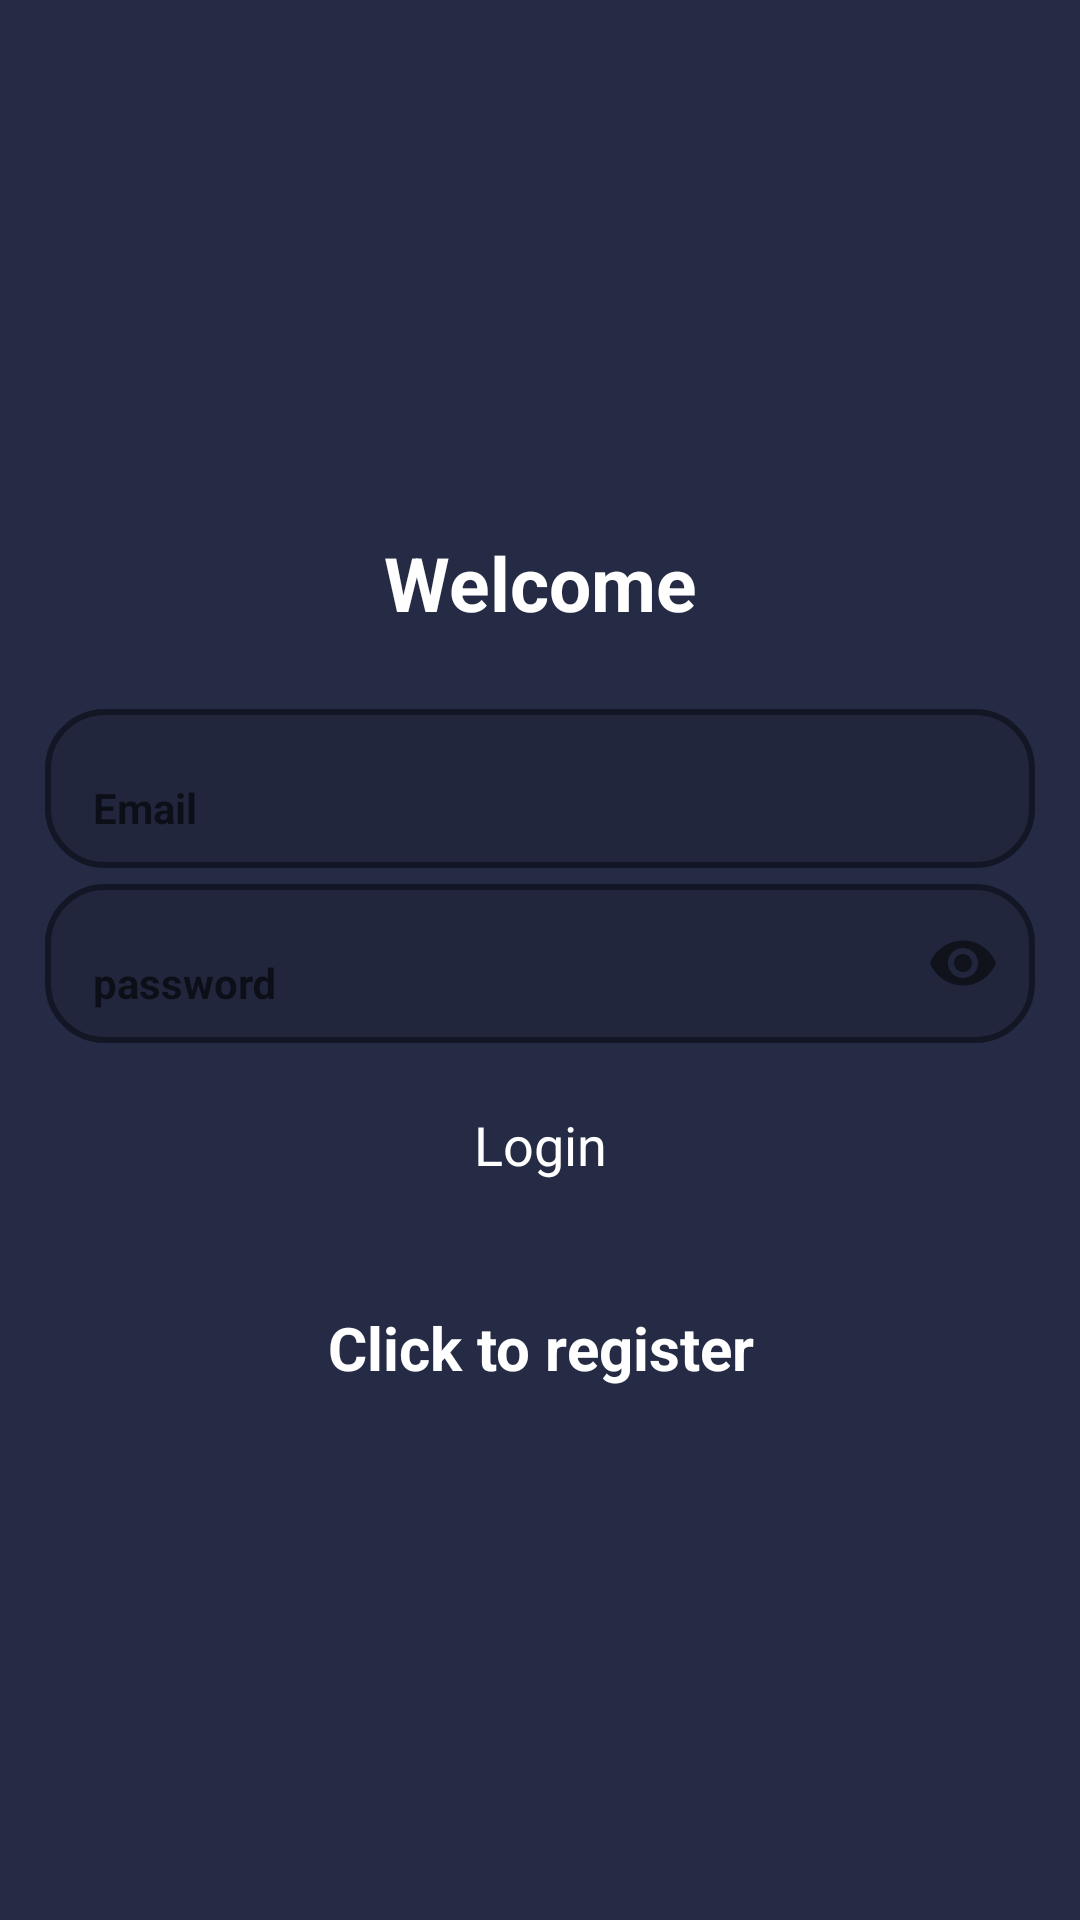

Produce the Android XML layout that renders to this screen, including the resource entries it uses.
<!-- AndroidManifest.xml: application theme Theme.Movie_app -->
<!-- res/layout/activity_login.xml -->
<?xml version="1.0" encoding="utf-8"?>
<LinearLayout xmlns:android="http://schemas.android.com/apk/res/android"
    xmlns:app="http://schemas.android.com/apk/res-auto"
    xmlns:tools="http://schemas.android.com/tools"
    android:layout_width="match_parent"
    android:background="@color/main_color"
    android:focusable="true"
    android:focusableInTouchMode="true"
    android:layout_height="match_parent"
    android:gravity="center"
    android:orientation="vertical"
    android:padding="15dp"
    tools:context=".LoginActivity">


    <TextView
        android:text="@string/welcome"
        android:textSize="25sp"
        android:textStyle="bold"
        android:gravity="center"
        android:layout_marginBottom="20dp"
        android:layout_width="match_parent"
        android:layout_height="wrap_content"
        android:textColor="@color/white"/>
    <com.google.android.material.textfield.TextInputLayout
        android:layout_width="match_parent"
        android:layout_height="wrap_content"
        app:endIconMode="clear_text"
        app:boxBackgroundMode="outline"
        app:boxCornerRadiusTopStart="20dp"
        app:boxCornerRadiusTopEnd="20dp"
        app:boxCornerRadiusBottomStart="20dp"
        app:boxCornerRadiusBottomEnd="20dp"
        app:boxStrokeColor="@color/custom_stroke_color"
        app:boxStrokeWidth="2dp">

        <com.google.android.material.textfield.TextInputEditText
            android:id="@+id/email"
            android:hint="@string/email"
            android:layout_width="match_parent"
            style="@style/Theme.Material3.Light"
            android:layout_height="wrap_content"
            android:textColor="@android:color/white"
            android:textStyle="bold" />
    </com.google.android.material.textfield.TextInputLayout>

    <com.google.android.material.textfield.TextInputLayout
        android:layout_width="match_parent"
        android:layout_height="wrap_content"
        app:endIconMode="password_toggle"
        app:boxBackgroundMode="outline"
        app:boxCornerRadiusTopStart="20dp"
        app:boxCornerRadiusTopEnd="20dp"
        app:boxCornerRadiusBottomStart="20dp"
        app:boxCornerRadiusBottomEnd="20dp"
        app:boxStrokeColor="@color/custom_stroke_color"
        app:boxStrokeWidth="2dp">

        <com.google.android.material.textfield.TextInputEditText
            android:id="@+id/password"
            android:hint="@string/password"
            android:inputType="textPassword"
            android:layout_width="match_parent"
            style="@style/Theme.Material3.Light"
            android:layout_height="wrap_content"
            android:textColor="@android:color/white"
            android:textStyle="bold"/>
    </com.google.android.material.textfield.TextInputLayout>


    <ProgressBar
        android:id="@+id/progressBar"
        android:visibility="gone"
        android:layout_width="wrap_content"
        android:layout_height="wrap_content"/>

    <androidx.appcompat.widget.AppCompatButton
        android:id="@+id/btn_login"
        android:text="@string/login"
        android:textSize="18sp"
        android:layout_margin="10dp"
        style="@android:style/Widget.Button"
        android:textColor="@color/white"
        android:layout_width="match_parent"
        android:background="@drawable/red_bg"
        android:layout_height="wrap_content"/>
    <TextView
        android:id="@+id/registerNow"
        android:text="@string/click_to_register"
        android:textColor="@color/white"
        android:gravity="center"
        android:textSize="20sp"
        android:textStyle="bold"
        android:layout_marginTop="20dp"
        android:layout_width="match_parent"
        android:layout_height="wrap_content"/>


</LinearLayout>
<!-- resources referenced by this layout -->
<resources>
  <color name="custom_stroke_color">#FF0000</color>
  <color name="main_color">#252B45</color>
  <color name="white">#FFFFFFFF</color>
  <string name="click_to_register">Click to register</string>
  <string name="email">Email</string>
  <string name="login">Login</string>
  <string name="password">password</string>
  <string name="welcome">Welcome</string>
  <style name="Theme.Movie_app" parent="Base.Theme.Movie_app" />
  <style name="Base.Theme.Movie_app" parent="Theme.MaterialComponents.DayNight.NoActionBar">
          
          
      </style>
</resources>
